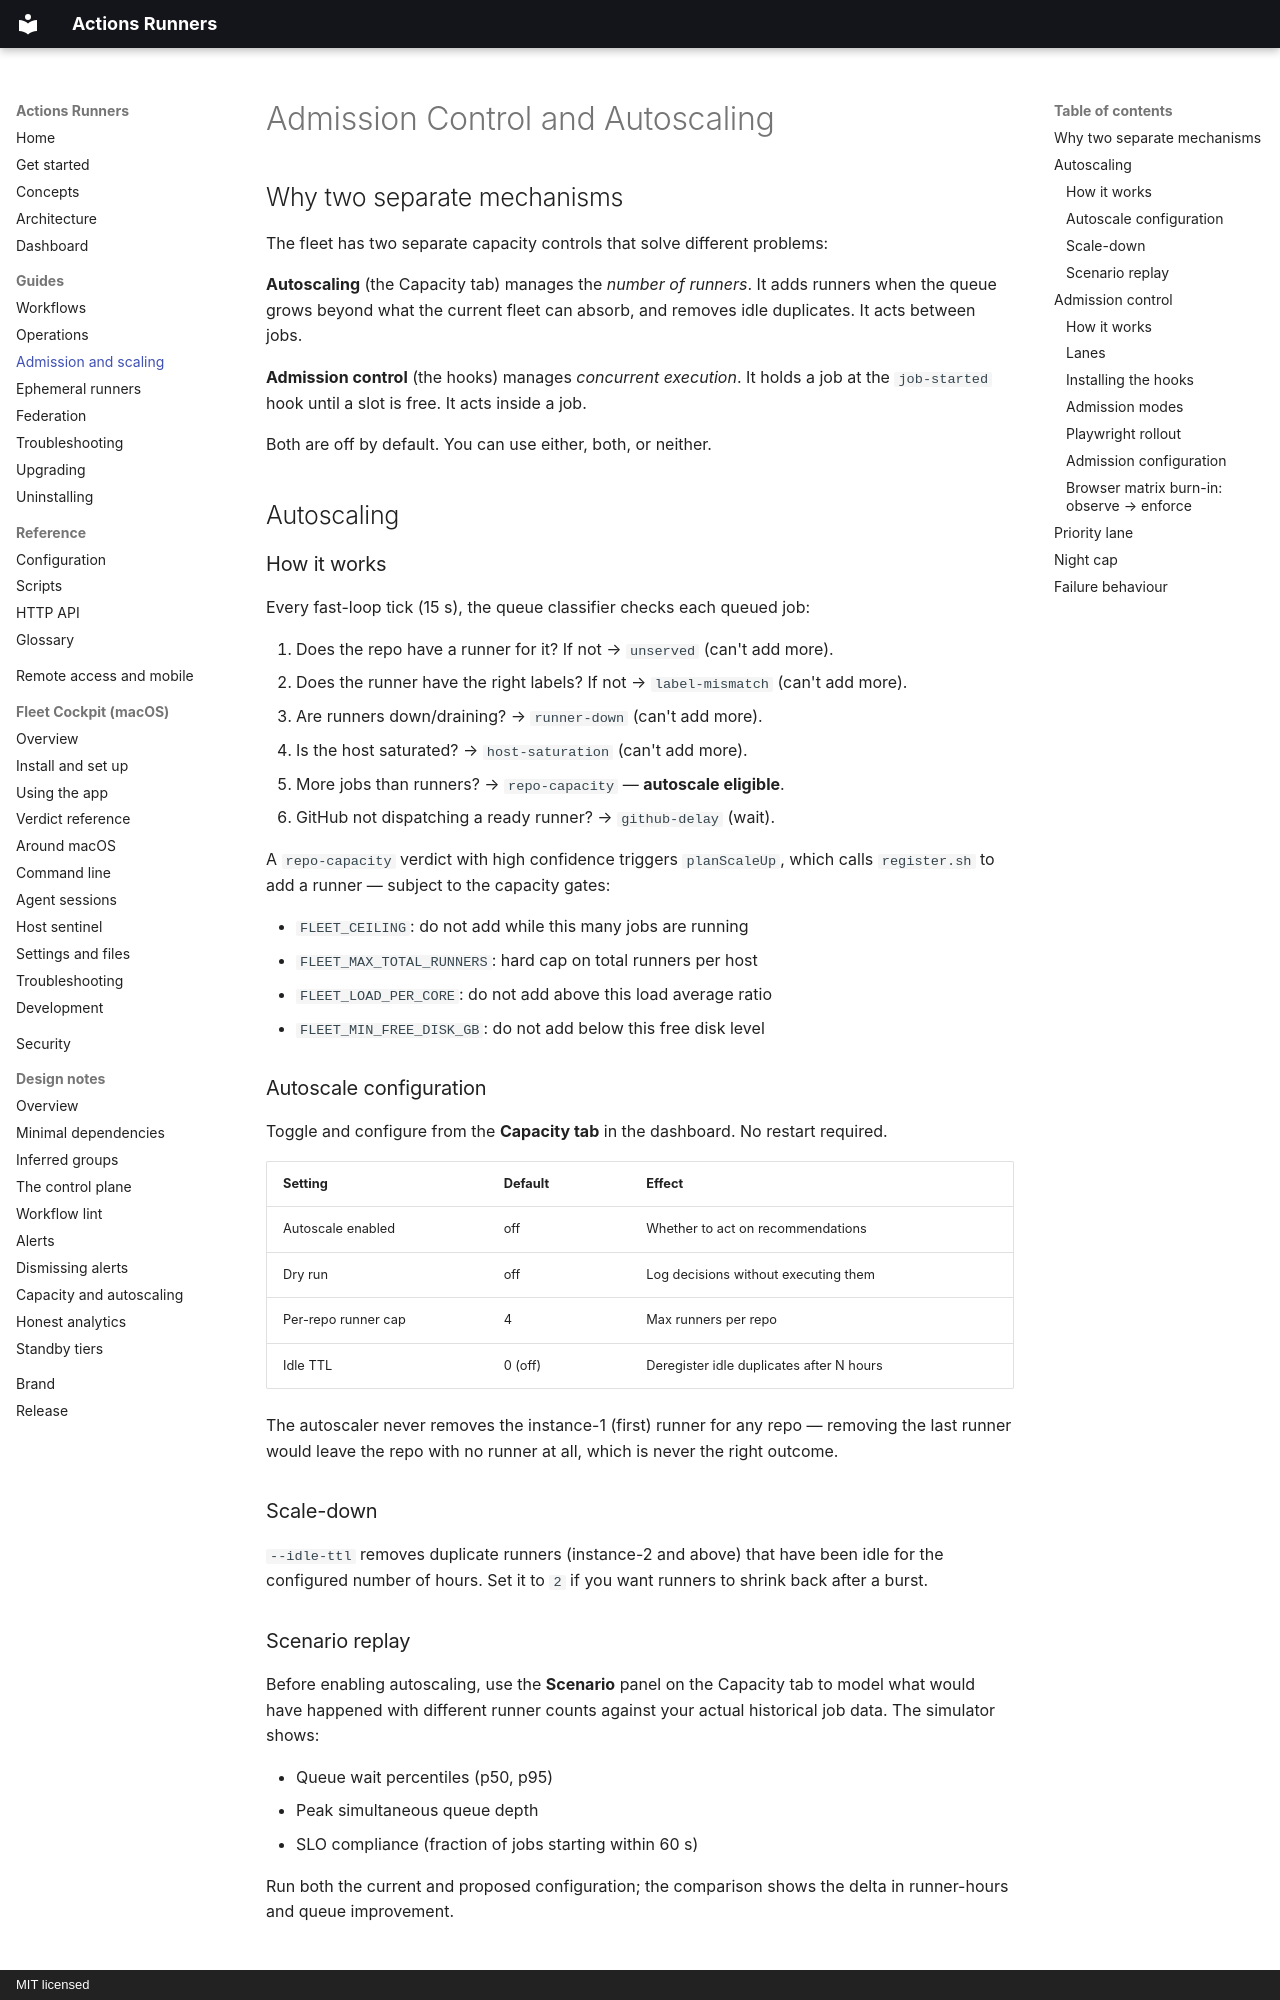

repository: addisdev/actions-runners · page: admission-and-scaling/index.html · generator: mkdocs · copyright: MIT licensed

# Admission Control and Autoscaling

## Why two separate mechanisms

The fleet has two separate capacity controls that solve different problems:

**Autoscaling** (the Capacity tab) manages the *number of runners*. It adds
runners when the queue grows beyond what the current fleet can absorb, and
removes idle duplicates. It acts between jobs.

**Admission control** (the hooks) manages *concurrent execution*. It holds a
job at the `job-started` hook until a slot is free. It acts inside a job.

Both are off by default. You can use either, both, or neither.

## Autoscaling

### How it works

Every fast-loop tick (15 s), the queue classifier checks each queued job:

1. Does the repo have a runner for it? If not → `unserved` (can't add more).
2. Does the runner have the right labels? If not → `label-mismatch` (can't add more).
3. Are runners down/draining? → `runner-down` (can't add more).
4. Is the host saturated? → `host-saturation` (can't add more).
5. More jobs than runners? → `repo-capacity` — **autoscale eligible**.
6. GitHub not dispatching a ready runner? → `github-delay` (wait).

A `repo-capacity` verdict with high confidence triggers `planScaleUp`, which
calls `register.sh` to add a runner — subject to the capacity gates:

- `FLEET_CEILING`: do not add while this many jobs are running
- `FLEET_MAX_TOTAL_RUNNERS`: hard cap on total runners per host
- `FLEET_LOAD_PER_CORE`: do not add above this load average ratio
- `FLEET_MIN_FREE_DISK_GB`: do not add below this free disk level

### Autoscale configuration

Toggle and configure from the **Capacity tab** in the dashboard. No restart
required.

| Setting | Default | Effect |
|---|---|---|
| Autoscale enabled | off | Whether to act on recommendations |
| Dry run | off | Log decisions without executing them |
| Per-repo runner cap | 4 | Max runners per repo |
| Idle TTL | 0 (off) | Deregister idle duplicates after N hours |

The autoscaler never removes the instance-1 (first) runner for any repo —
removing the last runner would leave the repo with no runner at all, which is
never the right outcome.

### Scale-down

`--idle-ttl` removes duplicate runners (instance-2 and above) that have been
idle for the configured number of hours. Set it to `2` if you want runners to
shrink back after a burst.

### Scenario replay

Before enabling autoscaling, use the **Scenario** panel on the Capacity tab
to model what would have happened with different runner counts against your
actual historical job data. The simulator shows:

- Queue wait percentiles (p50, p95)
- Peak simultaneous queue depth
- SLO compliance (fraction of jobs starting within 60 s)

Run both the current and proposed configuration; the comparison shows the
delta in runner-hours and queue improvement.

## Admission control

Admission control gates job *execution* from inside the runner's started hook.
This is the only mechanism that can stop two simultaneously triggered jobs from
both starting at once.
